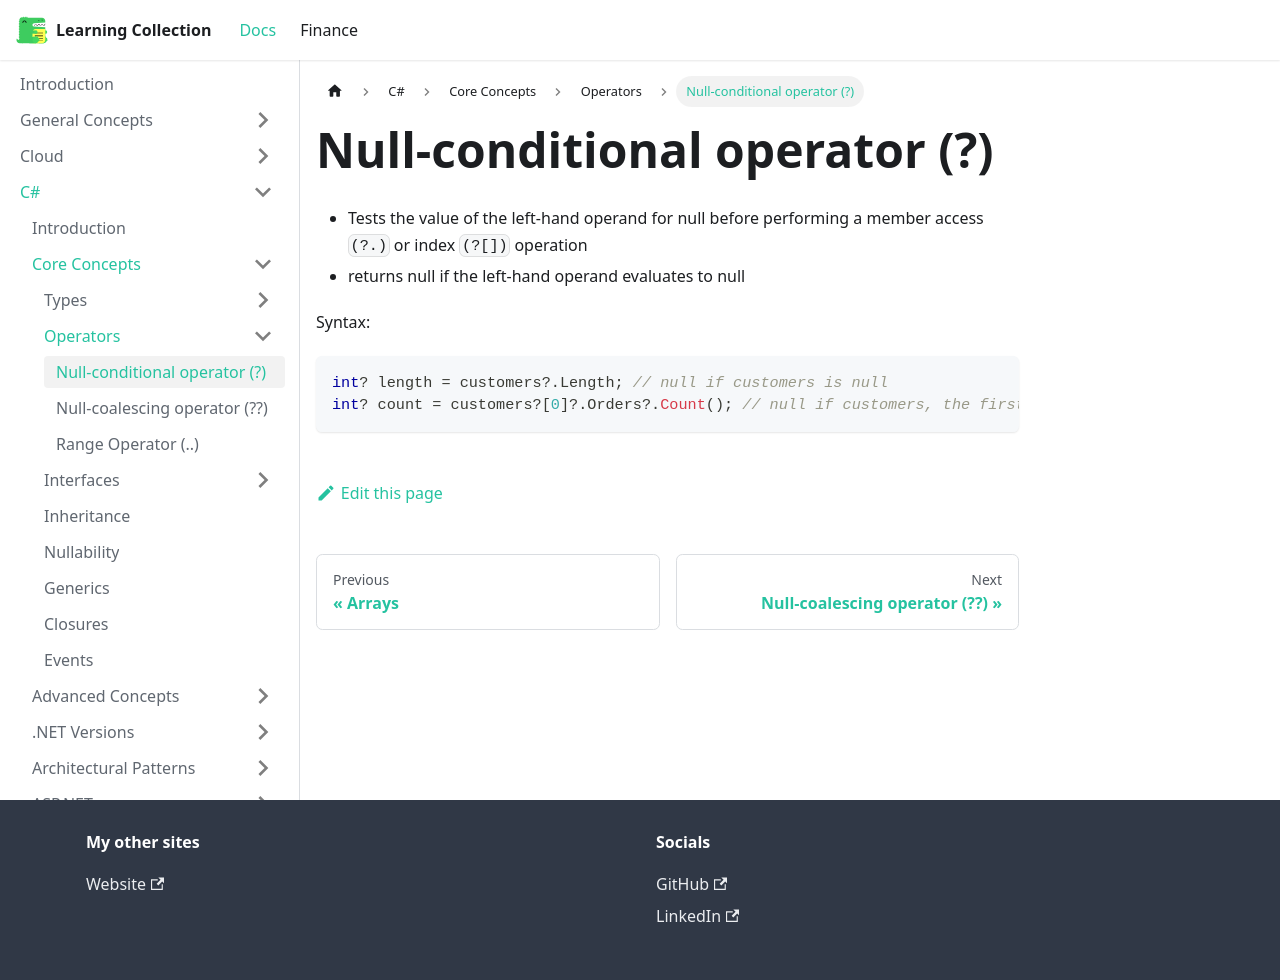

repository: RobinTTY/LearningCollection · page: csharp/core-concepts/operators/null-conditional-operator.html · generator: docusaurus

---
title: Null-conditional operator (?)
---

- Tests the value of the left-hand operand for null before performing a member access `(?.)` or index `(?[])` operation
- returns null if the left-hand operand evaluates to null

Syntax:

```cs
int? length = customers?.Length; // null if customers is null
int? count = customers?[0]?.Orders?.Count(); // null if customers, the first customer, or Orders is null
```
